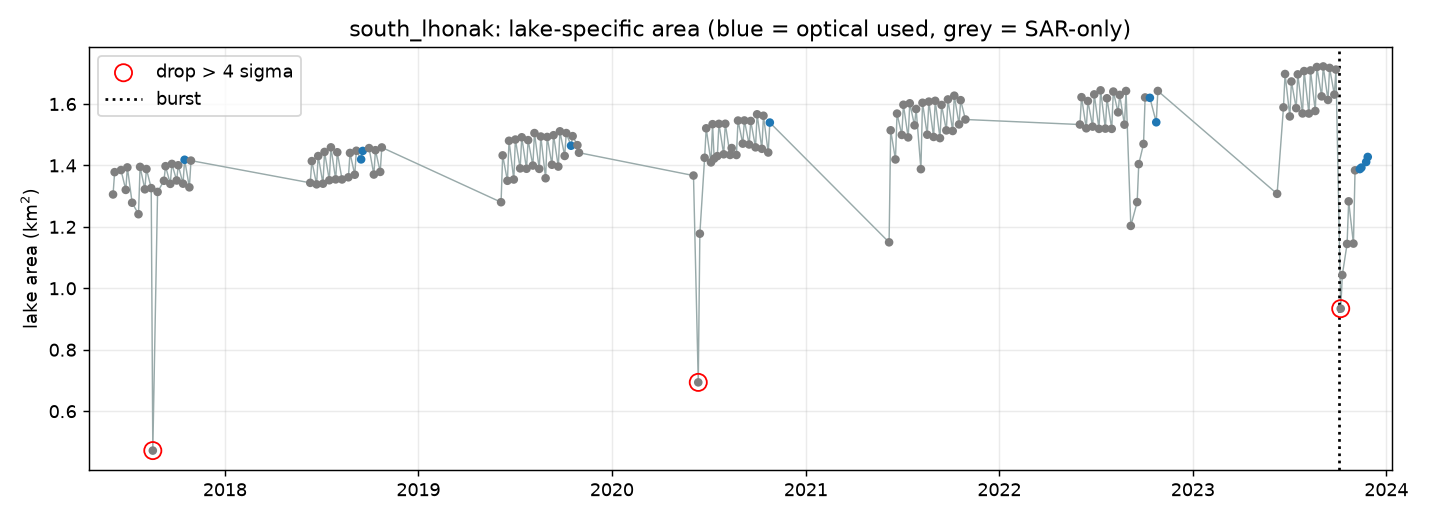

The file beside this chart, header and first rows:
date, area_km2, diff_km2, gap_days, z, flag, flag_confirmed, period, used_optical
2017-06-04, 1.306, , , , False, False, pre, False
2017-06-07, 1.378, 0.0727, 3.0, 0.3106, False, False, pre, False
2017-06-19, 1.385, 0.0068, 12.0, -0.1615, False, False, pre, False
2017-06-28, 1.32, -0.0646, 9.0, -0.6731, False, False, pre, False
2017-07-01, 1.394, 0.0732, 3.0, 0.3141, False, False, pre, False
2017-07-10, 1.279, -0.115, 9.0, -1.034, False, False, pre, False
2017-07-22, 1.241, -0.0374, 12.0, -0.4782, False, False, pre, False
2017-07-25, 1.395, 0.1541, 3.0, 0.8937, False, False, pre, False
2017-08-03, 1.322, -0.073, 9.0, -0.7332, False, False, pre, False
2017-08-06, 1.388, 0.066, 3.0, 0.2626, False, False, pre, False
2017-08-15, 1.326, -0.0621, 9.0, -0.6551, False, False, pre, False
2017-08-18, 0.4717, -0.8545, 3.0, -6.332, True, False, pre, False
2017-08-27, 1.314, 0.8421, 9.0, 5.823, False, False, pre, False
2017-09-08, 1.35, 0.0363, 12.0, 0.04979, False, False, pre, False
2017-09-11, 1.398, 0.0475, 3.0, 0.13, False, False, pre, False
2017-09-20, 1.34, -0.0576, 9.0, -0.6229, False, False, pre, False
2017-09-23, 1.405, 0.065, 3.0, 0.2554, False, False, pre, False
2017-10-02, 1.351, -0.054, 9.0, -0.5971, False, False, pre, False
2017-10-05, 1.401, 0.0496, 3.0, 0.1451, False, False, pre, False
2017-10-14, 1.341, -0.0599, 9.0, -0.6394, False, False, pre, False
2017-10-17, 1.419, 0.0778, 3.0, 0.3471, False, False, pre, True
2017-10-26, 1.329, -0.0898, 9.0, -0.8536, False, False, pre, False
2017-10-29, 1.416, 0.087, 3.0, 0.413, False, False, pre, False
2018-06-11, 1.343, -0.0723, 225.0, -0.7282, False, False, pre, False
2018-06-14, 1.414, 0.0707, 3.0, 0.2962, False, False, pre, False
2018-06-23, 1.339, -0.0756, 9.0, -0.7519, False, False, pre, False
2018-06-26, 1.431, 0.0921, 3.0, 0.4495, False, False, pre, False
2018-07-05, 1.341, -0.09, 9.0, -0.855, False, False, pre, False
2018-07-08, 1.444, 0.1034, 3.0, 0.5305, False, False, pre, False
2018-07-17, 1.352, -0.0922, 9.0, -0.8708, False, False, pre, False
2018-07-20, 1.459, 0.1071, 3.0, 0.557, False, False, pre, False
2018-07-29, 1.355, -0.1043, 9.0, -0.9575, False, False, pre, False
2018-08-01, 1.443, 0.0883, 3.0, 0.4223, False, False, pre, False
2018-08-10, 1.354, -0.0885, 9.0, -0.8443, False, False, pre, False
2018-08-22, 1.361, 0.007, 12.0, -0.1601, False, False, pre, False
2018-08-25, 1.441, 0.0793, 3.0, 0.3578, False, False, pre, False
2018-09-03, 1.37, -0.0709, 9.0, -0.7182, False, False, pre, False
2018-09-06, 1.448, 0.078, 3.0, 0.3485, False, False, pre, False
2018-09-15, 1.42, -0.0281, 9.0, -0.4116, False, False, pre, True
2018-09-18, 1.447, 0.0275, 3.0, -0.01325, False, False, pre, True
2018-09-30, 1.456, 0.0092, 12.0, -0.1444, False, False, pre, False
2018-10-09, 1.37, -0.086, 9.0, -0.8264, False, False, pre, False
2018-10-12, 1.45, 0.0793, 3.0, 0.3578, False, False, pre, False
2018-10-21, 1.379, -0.0707, 9.0, -0.7168, False, False, pre, False
2018-10-24, 1.459, 0.0796, 3.0, 0.36, False, False, pre, False
2019-06-06, 1.28, -0.1783, 225.0, -1.488, False, False, pre, False
2019-06-09, 1.433, 0.1525, 3.0, 0.8822, False, False, pre, False
2019-06-18, 1.35, -0.0827, 9.0, -0.8027, False, False, pre, False
2019-06-21, 1.48, 0.1302, 3.0, 0.7225, False, False, pre, False
2019-06-30, 1.354, -0.1261, 9.0, -1.114, False, False, pre, False
2019-07-03, 1.484, 0.1301, 3.0, 0.7218, False, False, pre, False
2019-07-12, 1.39, -0.0939, 9.0, -0.883, False, False, pre, False
2019-07-15, 1.492, 0.1013, 3.0, 0.5154, False, False, pre, False
2019-07-24, 1.389, -0.1025, 9.0, -0.9446, False, False, pre, False
2019-07-27, 1.482, 0.0932, 3.0, 0.4574, False, False, pre, False
2019-08-05, 1.4, -0.0827, 9.0, -0.8027, False, False, pre, False
2019-08-08, 1.505, 0.1057, 3.0, 0.547, False, False, pre, False
2019-08-17, 1.389, -0.1165, 9.0, -1.045, False, False, pre, False
2019-08-20, 1.494, 0.1052, 3.0, 0.5434, False, False, pre, False
2019-08-29, 1.358, -0.1358, 9.0, -1.183, False, False, pre, False
... 115 more rows
